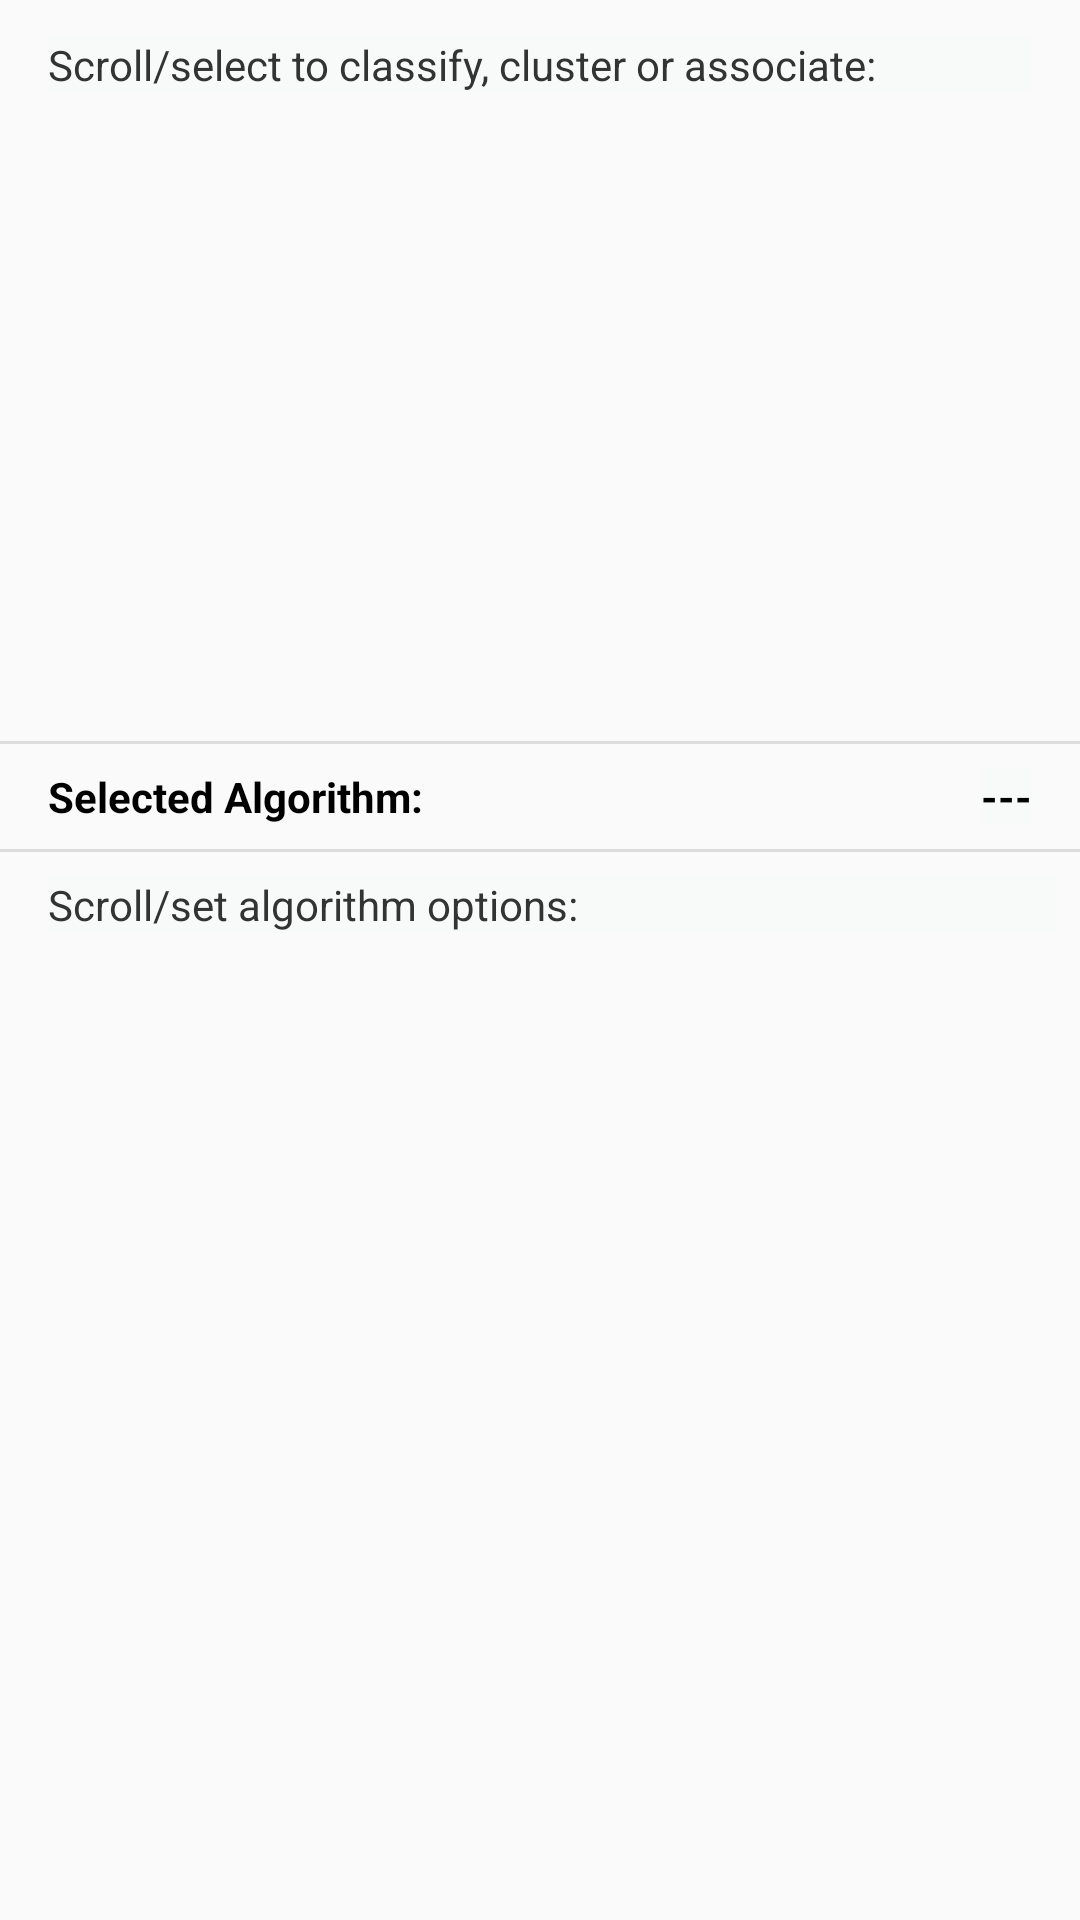

Reconstruct the res/layout file that produces this screen, plus the resources it refers to.
<!-- AndroidManifest.xml: application theme AppTheme -->
<!-- res/layout/fragment_main_tab2c.xml -->
<?xml version="1.0" encoding="utf-8"?>
<android.support.constraint.ConstraintLayout
    xmlns:android="http://schemas.android.com/apk/res/android"
    xmlns:app="http://schemas.android.com/apk/res-auto"
    xmlns:tools="http://schemas.android.com/tools"
    android:layout_width="match_parent"
    android:layout_height="match_parent">

    <TextView
        android:id="@+id/section_label"
        android:layout_width="0dp"
        android:layout_height="wrap_content"
        android:layout_marginStart="16dp"
        android:layout_marginTop="12dp"
        android:layout_marginEnd="16dp"
        android:background="#F8F9F9"
        android:text="Scroll/select to classify, cluster or associate:"
        android:textColor="#333"
        app:layout_constraintEnd_toEndOf="parent"
        app:layout_constraintStart_toStartOf="parent"
        app:layout_constraintTop_toTopOf="parent" />

    <ListView
        android:id="@+id/lvAlgor"
        android:layout_width="match_parent"
        android:layout_height="200dp"
        android:layout_marginStart="16dp"
        android:layout_marginTop="8dp"
        android:layout_marginEnd="16dp"
        android:scrollbarStyle="outsideInset"
        app:layout_constraintEnd_toEndOf="parent"
        app:layout_constraintStart_toStartOf="parent"
        app:layout_constraintTop_toBottomOf="@+id/section_label" />

    <TextView
        android:id="@+id/section_label3"
        android:layout_width="0dp"
        android:layout_height="wrap_content"
        android:layout_marginStart="16dp"
        android:layout_marginTop="8dp"
        android:layout_marginEnd="8dp"
        android:background="#F8F9F9"
        android:text="Scroll/set algorithm options:"
        android:textColor="#333"
        app:layout_constraintEnd_toEndOf="parent"
        app:layout_constraintStart_toStartOf="parent"
        app:layout_constraintTop_toBottomOf="@+id/divider2" />

    <ListView
        android:id="@+id/lvOptions"
        android:layout_width="0dp"
        android:layout_height="0dp"
        android:layout_marginStart="16dp"
        android:layout_marginTop="8dp"
        android:layout_marginEnd="16dp"
        android:layout_marginBottom="16dp"
        app:layout_constraintBottom_toBottomOf="parent"
        app:layout_constraintEnd_toEndOf="parent"
        app:layout_constraintStart_toStartOf="parent"
        app:layout_constraintTop_toBottomOf="@+id/section_label3" />

    <TextView
        android:id="@+id/textView7"
        android:layout_width="wrap_content"
        android:layout_height="wrap_content"
        android:layout_marginStart="16dp"
        android:layout_marginTop="8dp"
        android:text="Selected Algorithm:"
        android:textColor="#000000"
        android:textStyle="bold"
        app:layout_constraintStart_toStartOf="parent"
        app:layout_constraintTop_toBottomOf="@+id/divider3" />

    <TextView
        android:id="@+id/tvAlgSel"
        android:layout_width="wrap_content"
        android:layout_height="wrap_content"
        android:layout_marginTop="8dp"
        android:layout_marginEnd="16dp"
        android:background="#F8F9F9"
        android:text="---"
        android:textAlignment="textEnd"
        android:textColor="#000000"
        android:textStyle="bold"
        app:layout_constraintEnd_toEndOf="parent"
        app:layout_constraintTop_toBottomOf="@+id/divider3" />

    <View
        android:id="@+id/divider2"
        android:layout_width="395dp"
        android:layout_height="1dp"
        android:layout_marginStart="16dp"
        android:layout_marginTop="8dp"
        android:layout_marginEnd="16dp"
        android:background="?android:attr/listDivider"
        app:layout_constraintEnd_toEndOf="parent"
        app:layout_constraintStart_toStartOf="parent"
        app:layout_constraintTop_toBottomOf="@+id/textView7" />

    <View
        android:id="@+id/divider3"
        android:layout_width="395dp"
        android:layout_height="1dp"
        android:layout_marginStart="16dp"
        android:layout_marginTop="8dp"
        android:layout_marginEnd="16dp"
        android:background="?android:attr/listDivider"
        app:layout_constraintEnd_toEndOf="parent"
        app:layout_constraintStart_toStartOf="parent"
        app:layout_constraintTop_toBottomOf="@+id/lvAlgor" />

</android.support.constraint.ConstraintLayout>
<!-- resources referenced by this layout -->
<resources>
  <style name="AppTheme" parent="Theme.AppCompat.Light.DarkActionBar">
          
          <item name="colorPrimary">@color/colorPrimary</item>
          <item name="colorPrimaryDark">@color/colorPrimaryDark</item>
          <item name="colorAccent">@color/colorAccent</item>
  
          <item name="android:spinnerItemStyle">@style/spinnerItemStyle</item>
  
      </style>
  <color name="colorPrimary">#3F51B5</color>
  <color name="colorPrimaryDark">#303F9F</color>
  <color name="colorAccent">#FF4081</color>
  <style name="spinnerItemStyle">
          <item name="android:padding">@dimen/spinner_padding</item>
          <item name="android:textSize">@dimen/spinner_text_size</item>
          <item name="android:textColor">#333</item>
      </style>
</resources>
